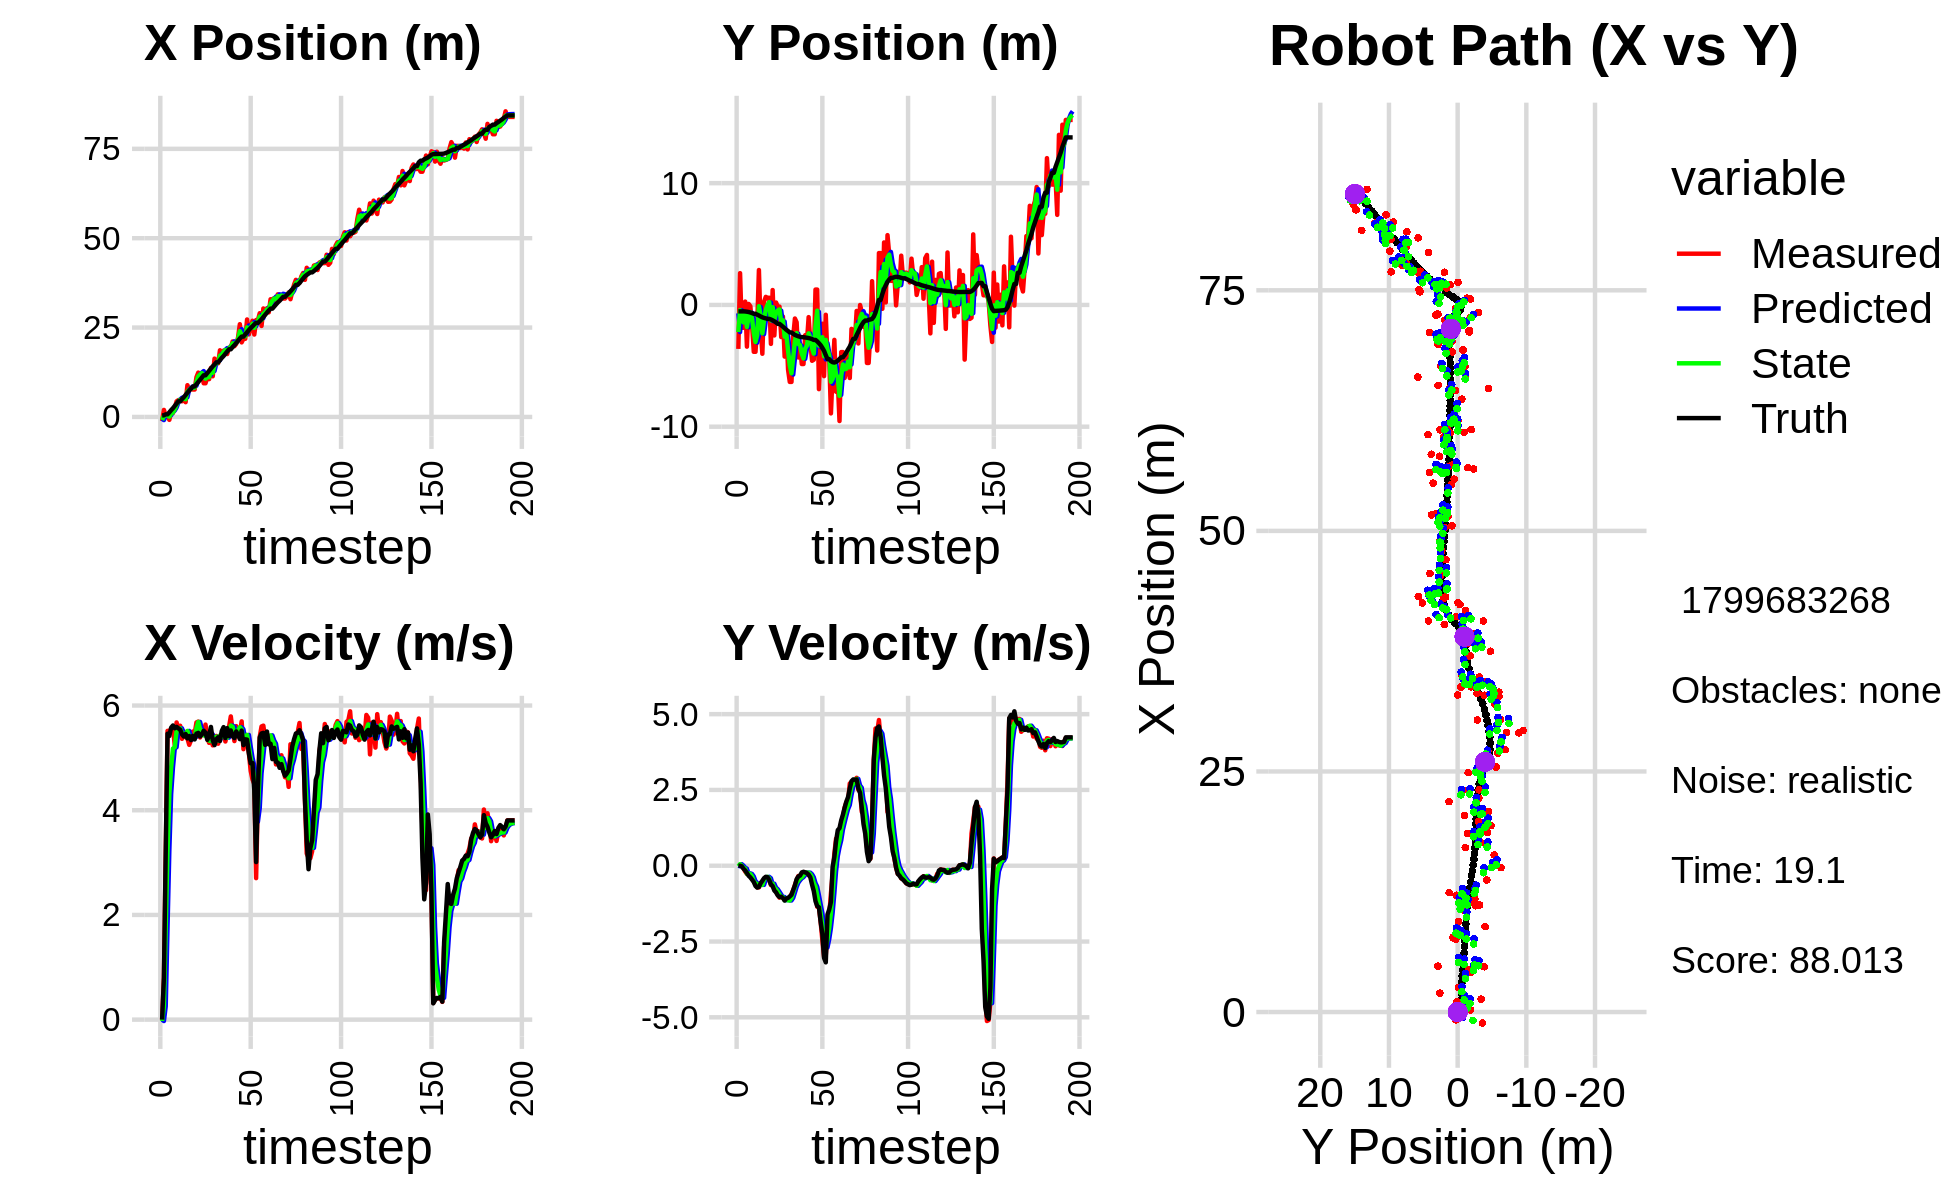

The file beside this chart, header and first rows:
-1.568070500604235251e+00, -2.745956362082262014e+00, 0.000000000000000000e+00, -0.000000000000000000e+00, 0.000000000000000000e+00, 0.000000000000000000e+00, 0.000000000000000000e+00, 0.000000000000000000e+00, -5.694006973393661575e-01, -6.873784572821483030e-01, 0.000000000000000000e+00, 0.000000000000000000e+00, 4.114629329919662903e-01, -5.270957347667063475e-01, 0.000000000000000000e+00, 0.000000000000000000e+00, 0.000000000000000000e+00, 6.954419659450650215e-04
-1.144760697932915017e+00, -3.611817539429001744e+00, 0.000000000000000000e+00, 0.000000000000000000e+00, -5.694006973393661575e-01, -6.873784572821483030e-01, 0.000000000000000000e+00, 0.000000000000000000e+00, -8.738406214848476461e-01, -2.228468506920001868e+00, -2.691331308743274975e-02, -1.845850610747144446e-02, 4.114629329919662903e-01, -5.270957347667063475e-01, 0.000000000000000000e+00, 0.000000000000000000e+00, 0.000000000000000000e+00, -2.472498163115233183e-04
1.963366777028334731e+00, 2.609037774892590367e+00, 7.989999937452266776e-01, 2.227518546096433970e-04, -8.765319527935909738e-01, -2.230314357530748914e+00, -2.691331308743274975e-02, -1.845850610747144446e-02, 2.950504474713370184e-01, -4.356746358290406462e-01, 2.554917086125522152e-01, 5.153465231597272045e-02, 4.453374451963313940e-01, -5.271047178898166097e-01, 8.000000000000000444e-01, 0.000000000000000000e+00, 8.000000119209289551e-01, -2.787882986012846231e-04
2.289542263925492538e-01, -1.876362424043900523e+00, 3.148972479704067240e+00, -1.314829283980091003e-02, 3.205996183325922622e-01, -4.305211705974433811e-01, 2.554917086125522152e-01, 5.153465231597272045e-02, 3.823186651364269828e-01, -1.137904077524307223e+00, 1.773760056568854271e+00, 2.763743102045981836e-03, 7.290822568628122502e-01, -5.283175520898917288e-01, 3.200000000000000178e+00, -1.700000000000000122e-02, 3.200000047683715820e+00, 4.175398964434862137e-03
2.289542263925492538e-01, -1.876362424043900523e+00, 5.516391038180970874e+00, -8.198233119355032017e-02, 5.596946707933123655e-01, -1.137627703214102670e+00, 1.773760056568854271e+00, 2.763743102045981836e-03, 4.338558990681120608e-01, -1.433142267042936346e+00, 3.234651961499467099e+00, -6.294384099315285253e-02, 7.290822568628122502e-01, -5.283175520898917288e-01, 5.461999999999999744e+00, -9.700000000000000289e-02, 5.462999820709228516e+00, 1.486049406230449677e-02
-8.125890194128164712e-01, 2.730414782686435005e-01, 5.506701749108064980e+00, -1.906262538268662932e-01, 7.573210952180587929e-01, -1.439436651142251611e+00, 3.234651961499467099e+00, -6.294384099315285253e-02, 7.206244222372104602e-02, -6.473145451858489663e-01, 4.311809724587686077e+00, -9.718216885587346865e-02, 1.287283093136512457e+00, -5.363935324609619970e-01, 5.418999999999999595e+00, -1.580000000000000016e-01, 5.421999931335449219e+00, 3.460332006216049194e-02
1.335879773116158020e+00, -3.425235664248651002e+00, 5.558506638487126672e+00, -2.687556264680923124e-01, 5.032434146824896759e-01, -6.570327620714363492e-01, 4.311809724587686077e+00, -9.718216885587346865e-02, 8.875493907822913364e-01, -1.806696911921775950e+00, 4.816503601929880141e+00, -2.640631164056545521e-01, 1.912538677762358308e+00, -5.569724194922647253e-01, 5.578999999999999737e+00, -2.389999999999999902e-01, 5.584000110626220703e+00, 4.831270501017570496e-02
1.088640958680731075e+00, 8.093378152009492177e-02, 5.571491481105167232e+00, -2.693834478847724201e-01, 1.369199750975279350e+00, -1.833103223562341455e+00, 4.816503601929880141e+00, -2.640631164056545521e-01, 1.258705275904017151e+00, -9.542854321892954017e-01, 5.178345261831594826e+00, -2.506250233945471195e-01, 2.446848064947539481e+00, -5.812102236657386012e-01, 5.618999999999999773e+00, -3.310000000000000164e-01, 5.629000186920166016e+00, 4.831270501017570496e-02
2.528573364317237449e+00, -1.078528408979354813e-01, 5.236817675372194891e+00, -3.267291182326705901e-01, 1.776539802087176767e+00, -9.793479345287501303e-01, 5.178345261831594826e+00, -2.506250233945471195e-01, 2.119705286513269726e+00, -6.075181908185544044e-01, 5.203932786249889197e+00, -2.720384940701564558e-01, 3.090898663166250948e+00, -6.203534243197694753e-01, 5.565999999999999837e+00, -3.850000000000000089e-01, 5.579999923706054688e+00, 6.231001019477844238e-02
4.361481338724718881e+00, -1.683396624230138139e+00, 5.677032130981211289e+00, -4.392488290921982008e-01, 2.640098565138258913e+00, -6.347220402255699945e-01, 5.203932786249889197e+00, -2.720384940701564558e-01, 3.466567322150773567e+00, -1.124684513220659987e+00, 5.511310539209201664e+00, -3.529040009398843880e-01, 3.732217938080538033e+00, -6.697227227196371757e-01, 5.592999999999999972e+00, -4.580000000000000182e-01, 5.611999988555908203e+00, 7.721912115812301636e-02
4.707230538208071913e+00, -3.849562005516311558e+00, 5.555244503242108500e+00, -5.033321718508302345e-01, 4.017698376071694000e+00, -1.159974913314648415e+00, 5.511310539209201664e+00, -3.529040009398843880e-01, 4.335276112846060848e+00, -2.304314476368723774e+00, 5.533630285657438641e+00, -5.071610729927873429e-01, 4.373033672517106396e+00, -7.274642750359080479e-01, 5.564000000000000057e+00, -5.370000000000000329e-01, 5.590000152587890625e+00, 9.035814553499221802e-02
4.707230538208071913e+00, -3.849562005516311558e+00, 5.613989495661066087e+00, -6.188887387700663378e-01, 4.888639141411804445e+00, -2.355030583668002553e+00, 5.533630285657438641e+00, -5.071610729927873429e-01, 4.805577221412655753e+00, -3.039961810883297311e+00, 5.564897269879255148e+00, -5.686393780331799874e-01, 4.373033672517106396e+00, -7.274642750359080479e-01, 5.540000000000000036e+00, -6.670000000000000373e-01, 5.579999923706054688e+00, 1.097970977425575256e-01
4.382642120380136674e+00, -1.649697141831845126e+00, 5.364232376881650666e+00, -7.098799695287281164e-01, 5.362066948400581623e+00, -3.096825748686615309e+00, 5.564897269879255148e+00, -5.686393780331799874e-01, 4.905878417255648216e+00, -2.471805316693154619e+00, 5.469914242255535797e+00, -6.105352767805016789e-01, 5.010759502558324030e+00, -7.969378391891691615e-01, 5.450999999999999623e+00, -7.219999999999999751e-01, 5.498000144958496094e+00, 1.315712928771972656e-01
4.767335921559352485e+00, 2.866426123614932209e+00, 5.504976075553805082e+00, -7.133307230549367217e-01, 5.452869841481201796e+00, -2.532858844371205009e+00, 5.469914242255535797e+00, -6.105352767805016789e-01, 5.133300081035903517e+00, -1.038745997934400478e-01, 5.460364069333407677e+00, -6.110764091479878868e-01, 5.532537609668138678e+00, -8.654755215970574289e-01, 5.408000000000000362e+00, -6.999999999999999556e-01, 5.453999996185302734e+00, 1.288612335920333862e-01
4.127752214598960023e+00, -1.878710852078385507e+00, 5.396831846847945258e+00, -5.714328601896205839e-01, 5.679336487969244729e+00, -1.649822407082388309e-01, 5.460364069333407677e+00, -6.110764091479878868e-01, 4.958702287689998656e+00, -9.029216980808811854e-01, 5.414796631782706093e+00, -6.316736293629233723e-01, 6.154153973228841501e+00, -9.461972576736983331e-01, 5.456000000000000405e+00, -5.769999999999999574e-01, 5.486999988555908203e+00, 1.054899692535400391e-01
8.877591043825210804e+00, -4.009195493531128029e+00, 5.370976355718747541e+00, -5.686952026774277913e-01, 5.500181950868268999e+00, -9.660890610171735116e-01, 5.414796631782706093e+00, -6.316736293629233723e-01, 7.073867200636888342e+00, -2.332263173814849821e+00, 5.515091887914176816e+00, -6.313111677937002231e-01, 6.776950985576669417e+00, -1.013515638343438052e+00, 5.371999999999999886e+00, -4.949999999999999956e-01, 5.394000053405761719e+00, 1.054899692535400391e-01
7.557880312693531444e+00, 2.688590425173954523e-01, 5.249131103571020418e+00, -4.334901926138741701e-01, 7.625376389428305757e+00, -2.395394290594219822e+00, 5.515091887914176816e+00, -6.313111677937002231e-01, 7.588585948523257407e+00, -1.253638222340260011e+00, 5.397154365608828996e+00, -4.598097788702166233e-01, 7.396190792306894579e+00, -1.065732227030235180e+00, 5.418000000000000149e+00, -4.089999999999999747e-01, 5.434000015258789062e+00, 8.239625394344329834e-02
7.778861060971379970e+00, 6.612210404002542008e-01, 5.336682092187602144e+00, -3.772575068738141524e-01, 8.128301385084141018e+00, -1.299619200227281723e+00, 5.397154365608828996e+00, -4.598097788702166233e-01, 7.964291950219818617e+00, -4.117521061546511874e-01, 5.356977324607976598e+00, -4.010630216121592873e-01, 7.909828334929471794e+00, -1.102869616120488283e+00, 5.339999999999999858e+00, -3.649999999999999911e-01, 5.353000164031982422e+00, 7.057399302721023560e-02
7.665020734581877271e+00, 5.885515936808687343e-01, 5.502866347278058790e+00, -3.804151567336667150e-01, 8.499989682680617165e+00, -4.518584083158670994e-01, 5.356977324607976598e+00, -4.010630216121592873e-01, 8.114702728827763778e+00, -3.906668322687767425e-03, 5.408262592564359039e+00, -3.658671663353514902e-01, 8.528972774658571510e+00, -1.145661280780924773e+00, 5.421000000000000263e+00, -3.770000000000000018e-01, 5.434999942779541016e+00, 6.902055442333221436e-02
7.665020734581877271e+00, 5.885515936808687343e-01, 5.465162891722458838e+00, -4.776936639914156624e-01, 8.655528988084199682e+00, -4.049338495622292061e-02, 5.408262592564359039e+00, -3.658671663353514902e-01, 8.196014045653717162e+00, 2.344600195507360596e-01, 5.403191073427192848e+00, -4.115445210034689438e-01, 8.528972774658571510e+00, -1.145661280780924773e+00, 5.352999999999999758e+00, -4.699999999999999734e-01, 5.373000144958496094e+00, 8.718544989824295044e-02
1.111569085728584305e+01, -3.198387729082096342e+00, 5.677252164021927783e+00, -6.381025133409314876e-01, 8.736333152996436979e+00, 1.933055674503891541e-01, 5.403191073427192848e+00, -4.115445210034689438e-01, 9.849663251075094550e+00, -1.264749533346836152e+00, 5.567274953324576892e+00, -6.082455503029724486e-01, 9.144645840411204318e+00, -1.196315871029302258e+00, 5.463000000000000078e+00, -6.129999999999999893e-01, 5.497000217437744141e+00, 1.119266226887702942e-01
1.240153065354976825e+01, 1.222864641207004333e+00, 5.693152317202740953e+00, -6.398896327807688245e-01, 1.040639074640755268e+01, -1.325574088377133419e+00, 5.567274953324576892e+00, -6.082455503029724486e-01, 1.133665020570138005e+01, -1.838551408619610861e-01, 5.686575110699021884e+00, -5.924853795515083732e-01, 9.772901683962592401e+00, -1.263511167901739229e+00, 5.477000000000000313e+00, -6.730000000000000426e-01, 5.518000125885009766e+00, 1.119266226887702942e-01
1.177517357481868032e+01, -2.505207049078732595e+00, 5.390509202264653688e+00, -7.468424099897507107e-01, 1.190530771677128286e+01, -2.431036788171119234e-01, 5.686575110699021884e+00, -5.924853795515083732e-01, 1.183827711884107714e+01, -1.216665690193908134e+00, 5.551600478546276918e+00, -7.229851172293839667e-01, 1.039960876148763091e+01, -1.345359311527719370e+00, 5.410000000000000142e+00, -8.189999999999999503e-01, 5.472000122070312500e+00, 1.376712322235107422e-01
1.213884237468398908e+01, 1.972698105289012183e-01, 5.481744624759791407e+00, -8.677430415014286691e-01, 1.239343716669570483e+01, -1.288964201916846575e+00, 5.551600478546276918e+00, -7.229851172293839667e-01, 1.227363145781765041e+01, -6.318980703747874017e-01, 5.511810646849384376e+00, -7.734325920825126932e-01, 1.102309623369844971e+01, -1.442783341746285197e+00, 5.447000000000000064e+00, -8.780000000000000027e-01, 5.517000198364257812e+00, 1.569942086935043335e-01
9.416173607678155477e+00, -1.373996604773514985e-01, 5.479852042842884963e+00, -9.582237932726140883e-01, 1.282481252250258841e+01, -7.092413295830386488e-01, 5.511810646849384376e+00, -7.734325920825126932e-01, 1.123685098461555398e+01, -4.583534175399194832e-01, 5.428923501949361352e+00, -8.586424820524184431e-01, 1.165436759621991492e+01, -1.552412854691325617e+00, 5.517999999999999794e+00, -9.789999999999999813e-01, 5.604000091552734375e+00, 1.731128096580505371e-01
9.416173607678155477e+00, -1.373996604773514985e-01, 5.636383625254637764e+00, -1.053535946845966853e+00, 1.177974333481049030e+01, -5.442176657451613941e-01, 5.428923501949361352e+00, -8.586424820524184431e-01, 1.068551133246505103e+01, -3.741455039901934176e-01, 5.457737002768211276e+00, -9.476022556979309952e-01, 1.165436759621991492e+01, -1.552412854691325617e+00, 5.482000000000000206e+00, -1.032000000000000028e+00, 5.578999996185302734e+00, 1.847846955060958862e-01
1.104761436625864413e+01, -2.639198587442721955e+00, 5.382622619713437473e+00, -1.033795989697822160e+00, 1.123128503274187295e+01, -4.689057295599865505e-01, 5.457737002768211276e+00, -9.476022556979309952e-01, 1.114410916709868893e+01, -1.406334954365198842e+00, 5.420041888182654866e+00, -1.036356428336575819e+00, 1.228523078605309493e+01, -1.669699655793766002e+00, 5.344999999999999751e+00, -1.020999999999999908e+00, 5.441999912261962891e+00, 1.897511184215545654e-01
1.056809440317136328e+01, -9.525476567015873641e-01, 5.287013325075720971e+00, -1.043460800717908699e+00, 1.168611335591695521e+01, -1.509970597198856401e+00, 5.420041888182654866e+00, -1.036356428336575819e+00, 1.116368623010235339e+01, -1.260945182276238752e+00, 5.328041722033445282e+00, -1.031855838507454770e+00, 1.290054717684082952e+01, -1.787694441389122035e+00, 5.427999999999999936e+00, -1.062000000000000055e+00, 5.531000137329101562e+00, 1.948587000370025635e-01
1.371358564547834824e+01, -4.241580354296333510e+00, 5.502846190143616312e+00, -1.126664974465897417e+00, 1.169649040230569881e+01, -1.364130766126984140e+00, 5.328041722033445282e+00, -1.031855838507454770e+00, 1.263958131979186206e+01, -2.608668236724391409e+00, 5.450762529731065342e+00, -1.137304417336664208e+00, 1.353065887136271783e+01, -1.913416968345239777e+00, 5.591000000000000192e+00, -1.149000000000000021e+00, 5.708000183105468750e+00, 2.019512057304382324e-01
1.137166228935905288e+01, -2.067194931398868896e+00, 5.239313006613397050e+00, -1.072708604028939527e+00, 1.318465757276496930e+01, -2.722398678458057830e+00, 5.450762529731065342e+00, -1.137304417336664208e+00, 1.233751334545129374e+01, -2.425709695232619367e+00, 5.304884843048558452e+00, -1.095781110936523639e+00, 1.415873733167713411e+01, -2.041529880809729747e+00, 5.338000000000000078e+00, -1.080999999999999961e+00, 5.446000099182128906e+00, 2.019512057304382324e-01
1.631350043457077348e+01, -5.320344196931054981e+00, 5.326727280737014958e+00, -1.084468103061056121e+00, 1.286800182975614959e+01, -2.535287806326271820e+00, 5.304884843048558452e+00, -1.095781110936523639e+00, 1.447275325745747132e+01, -3.742584070076147462e+00, 5.391527474931422148e+00, -1.142880396798027443e+00, 1.466379943480532155e+01, -2.143845783168761621e+00, 5.243999999999999773e+00, -1.060000000000000053e+00, 5.349999904632568359e+00, 2.008450329303741455e-01
1.501218163995932997e+01, -6.321418509980681222e+00, 5.419062752789779225e+00, -1.071604747888233566e+00, 1.501190600495061389e+01, -3.856872109755950184e+00, 5.391527474931422148e+00, -1.142880396798027443e+00, 1.501261051899978582e+01, -4.953704586725326209e+00, 5.404161183084706721e+00, -1.145679783513453343e+00, 1.527413001714306517e+01, -2.263237224423469751e+00, 5.357000000000000206e+00, -1.012000000000000011e+00, 5.452000141143798828e+00, 1.952285170555114746e-01
1.501218163995932997e+01, -6.321418509980681222e+00, 5.270751970919791418e+00, -9.347643645173712157e-01, 1.555302663730825685e+01, -5.068272565076671121e+00, 5.404161183084706721e+00, -1.145679783513453343e+00, 1.529831394134244604e+01, -5.614461949879450131e+00, 5.331418201790174116e+00, -1.060680983843726555e+00, 1.527413001714306517e+01, -2.263237224423469751e+00, 5.394000000000000128e+00, -9.579999999999999627e-01, 5.478000164031982422e+00, 1.755242794752120972e-01
1.864312019965506906e+01, -2.577193605042360947e+00, 5.383635401660411546e+00, -8.084573757403282768e-01, 1.583145576152146283e+01, -5.720530048263822387e+00, 5.331418201790174116e+00, -1.060680983843726555e+00, 1.713972638767850043e+01, -4.304184973479809884e+00, 5.428383474844814316e+00, -8.852516496400821833e-01, 1.589327254916952192e+01, -2.371683465174694305e+00, 5.323000000000000398e+00, -8.000000000000000444e-01, 5.381999969482421875e+00, 1.490556299686431885e-01
1.707993379226441277e+01, -1.115713106337799632e+00, 5.395041610517095521e+00, -6.325754985689139298e-01, 1.768256473516298044e+01, -4.392710138443818302e+00, 5.428383474844814316e+00, -8.852516496400821833e-01, 1.740129892281148472e+01, -2.972364001493956742e+00, 5.399338841050941085e+00, -6.970597108484757332e-01, 1.650760474828031477e+01, -2.462345347891056857e+00, 5.514000000000000234e+00, -6.480000000000000204e-01, 5.552000045776367188e+00, 1.167183443903923035e-01
1.853746441029873893e+01, -1.426146135779140067e+00, 5.511703894860054298e+00, -4.734394289487224294e-01, 1.794123280691657740e+01, -3.042069972578804293e+00, 5.399338841050941085e+00, -6.970597108484757332e-01, 1.822081798245381634e+01, -2.309987608196215181e+00, 5.466041659435560973e+00, -5.589640205188888267e-01, 1.703663459441324335e+01, -2.524441229093330907e+00, 5.586999999999999744e+00, -4.430000000000000049e-01, 5.605000019073486328e+00, 8.568678051233291626e-02
1.866232493574754159e+01, -4.314880000358349399e+00, 5.313235980073748976e+00, -3.383757687305267159e-01, 1.876742214839737244e+01, -2.365884010248104019e+00, 5.466041659435560973e+00, -5.589640205188888267e-01, 1.871518302992025440e+01, -3.214686971556254047e+00, 5.394199859397114771e+00, -4.812390973693767005e-01, 1.767012038820783104e+01, -2.577051149687443310e+00, 5.378000000000000114e+00, -3.549999999999999822e-01, 5.389999866485595703e+00, 6.359954923391342163e-02
1.759520909208843875e+01, -3.369409309379794770e+00, 5.469918626948796714e+00, -3.483541719638689749e-01, 1.925460301585996703e+01, -3.262810881293191745e+00, 5.394199859397114771e+00, -4.812390973693767005e-01, 1.848458559501681719e+01, -3.303655910677266938e+00, 5.386654889879564756e+00, -4.163866490509323670e-01, 1.829862228046676265e+01, -2.616785036623867189e+00, 5.567999999999999616e+00, -3.230000000000000093e-01, 5.577000141143798828e+00, 6.359954923391342163e-02
1.937780639530992488e+01, -4.851910815656022891e+00, 5.590591449911630484e+00, -2.879093527423745580e-01, 1.902325108400477305e+01, -3.345294575582359986e+00, 5.386654889879564756e+00, -4.163866490509323670e-01, 1.919269459111388088e+01, -4.001409098196653247e+00, 5.487698116440909324e+00, -3.773919990908404243e-01, 1.892628684656157390e+01, -2.648380265783434773e+00, 5.416000000000000369e+00, -2.200000000000000011e-01, 5.420000076293945312e+00, 5.145345255732536316e-02
1.937780639530992488e+01, -4.851910815656022891e+00, 5.792148433473989222e+00, -2.112642156750301203e-01, 1.974146440275797332e+01, -4.039148298105737389e+00, 5.487698116440909324e+00, -3.773919990908404243e-01, 1.957878511883496486e+01, -4.392914909739280560e+00, 5.617601804227197348e+00, -3.076512928591974561e-01, 1.892628684656157390e+01, -2.648380265783434773e+00, 5.524000000000000021e+00, -2.000000000000000111e-01, 5.526999950408935547e+00, 3.645807877182960510e-02
2.111727169189759579e+01, -2.482693450699625881e+00, 5.516909778971433198e+00, -2.124770099659978040e-01, 2.014054529925768477e+01, -4.423680039025200017e+00, 5.617601804227197348e+00, -3.076512928591974561e-01, 2.059294328436525845e+01, -3.579140420272904688e+00, 5.595061298019817997e+00, -2.266039545685270551e-01, 1.955871596937997481e+01, -2.672059045883715012e+00, 5.413999999999999702e+00, -2.210000000000000020e-01, 5.418000221252441406e+00, 3.849474713206291199e-02
1.978620171564842423e+01, -3.015174703643562104e+00, 5.321297945045644795e+00, -2.464116145782209444e-01, 2.115244941416723989e+01, -3.601800815729757410e+00, 5.595061298019817997e+00, -2.266039545685270551e-01, 2.051125371255435681e+01, -3.341832149668281904e+00, 5.435863745615056253e+00, -2.264295252898838595e-01, 2.007660880750541210e+01, -2.692645059111930195e+00, 5.378000000000000114e+00, -2.419999999999999929e-01, 5.382999897003173828e+00, 4.627361893653869629e-02
2.043363237431644208e+01, -1.002627478471861622e+00, 5.606396962389929683e+00, -3.107016732526623470e-01, 2.105484008711586341e+01, -3.364475102197270306e+00, 5.435863745615056253e+00, -2.264295252898838595e-01, 2.076942537062041794e+01, -2.335270388651918161e+00, 5.498567128795396997e+00, -2.293318521697674806e-01, 2.069626250924354594e+01, -2.721737133640889539e+00, 5.506000000000000227e+00, -2.929999999999999827e-01, 5.513999938964843750e+00, 5.536250397562980652e-02
2.221388027078462102e+01, -3.082648323343414098e+00, 5.512541118039957055e+00, -3.055002634916869630e-01, 2.131928208349995657e+01, -2.358203573868895120e+00, 5.498567128795396997e+00, -2.293318521697674806e-01, 2.173565309617248076e+01, -2.683500245198225720e+00, 5.527232779374369187e+00, -2.806291321036646358e-01, 2.132620063435713575e+01, -2.757138000404685929e+00, 5.439000000000000057e+00, -3.840000000000000080e-01, 5.452000141143798828e+00, 5.536250397562980652e-02
2.594009771939312259e+01, -4.586641655329083633e+00, 5.463222659951489923e+00, -4.154999049668232636e-01, 2.228837637410991590e+01, -2.711563158408591967e+00, 5.527232779374369187e+00, -2.806291321036646358e-01, 2.398632465766202060e+01, -3.529018899573005630e+00, 5.585931253463241930e+00, -3.792857428745199933e-01, 2.194670978228127822e+01, -2.806736217042912873e+00, 5.357999999999999652e+00, -6.260000000000000009e-01, 5.394000053405761719e+00, 7.590786367654800415e-02
2.085284879814093983e+01, -4.497785912202243885e+00, 5.697541353459450342e+00, -7.290802723732101587e-01, 2.454491778300834426e+01, -3.566947473860457407e+00, 5.585931253463241930e+00, -3.792857428745199933e-01, 2.283003097862333775e+01, -3.995169133017607344e+00, 5.545229772520712253e+00, -5.733209415892462912e-01, 2.246957317038878443e+01, -2.874028669329224517e+00, 5.520999999999999908e+00, -8.369999999999999662e-01, 5.584000110626220703e+00, 1.272723376750946045e-01
2.185622707065757808e+01, 1.259953750216121993e+00, 5.166471518455323597e+00, -9.821665863450149692e-01, 2.338455395587540764e+01, -4.052501227176532161e+00, 5.545229772520712253e+00, -5.733209415892462912e-01, 2.266523073333443605e+01, -1.734861862964164114e+00, 5.335929319031400553e+00, -6.915631052021686820e-01, 2.246957317038878443e+01, -2.874028669329224517e+00, 5.243999999999999773e+00, -1.169000000000000039e+00, 5.373000144958496094e+00, 1.878622621297836304e-01
2.185622707065757808e+01, 1.259953750216121993e+00, 5.446320582875697092e+00, -1.353564176570893229e+00, 2.319882366523757611e+01, -1.804018173484380982e+00, 5.335929319031400553e+00, -6.915631052021686820e-01, 2.257667505770517735e+01, -4.715960889862385041e-01, 5.353066142136412076e+00, -9.729765650329511573e-01, 2.308293262167357796e+01, -2.993174777635597028e+00, 5.355000000000000426e+00, -1.330000000000000071e+00, 5.517000198364257812e+00, 2.435929477214813232e-01
2.726270523707790261e+01, -6.916774021003982753e+00, 5.321289826605504203e+00, -1.362689956127538959e+00, 2.311198167191881936e+01, -5.688937454895336421e-01, 5.353066142136412076e+00, -9.729765650329511573e-01, 2.504266791931302549e+01, -3.341704766062362442e+00, 5.439081958235137293e+00, -1.270277528092277564e+00, 2.369557300228556684e+01, -3.144011960961884178e+00, 5.349000000000000199e+00, -1.370999999999999996e+00, 5.521999835968017578e+00, 2.506952583789825439e-01
2.309123554821023916e+01, -3.142650561019780575e+00, 5.087294941932081649e+00, -1.852249050625249138e+00, 2.558657611513653762e+01, -3.468732518871590287e+00, 5.439081958235137293e+00, -1.270277528092277564e+00, 2.441835815231082307e+01, -3.347034559658852881e+00, 5.217094715317441178e+00, -1.560689582716050738e+00, 2.430654826750592079e+01, -3.305934892753390919e+00, 5.086000000000000298e+00, -1.850000000000000089e+00, 5.412000179290771484e+00, 3.491743505001068115e-01
2.487958032119850316e+01, -1.541276680651147979e+00, 4.750883975064786213e+00, -2.457824690781428956e+00, 2.494006762384256604e+01, -3.503103517930457933e+00, 5.217094715317441178e+00, -1.560689582716050738e+00, 2.490191146911875109e+01, -2.649602114688443866e+00, 5.003325000636629660e+00, -1.977262974543988694e+00, 2.488549247379014773e+01, -3.526771770184919497e+00, 4.897000000000000242e+00, -2.250000000000000000e+00, 5.388999938964843750e+00, 4.774235785007476807e-01
2.690732255625831826e+01, -5.847177731130621225e+00, 4.586708492753329480e+00, -3.006054467544275965e+00, 2.540224396918241467e+01, -2.847328412142842602e+00, 5.003325000636629660e+00, -1.977262974543988694e+00, 2.609348524911634470e+01, -4.215508222906358959e+00, 4.850444862599433193e+00, -2.556590509865071859e+00, 2.534465232511632493e+01, -3.776649223823537405e+00, 4.902000000000000135e+00, -3.041999999999999815e+00, 5.769000053405761719e+00, 5.801506638526916504e-01
2.305109515829366629e+01, -8.090824949659290999e-01, 4.503906884667160604e+00, -2.951787634519999148e+00, 2.657852973537628927e+01, -4.471167273892866056e+00, 4.850444862599433193e+00, -2.556590509865071859e+00, 2.492984477375298624e+01, -2.872214828567162037e+00, 4.606879970094581722e+00, -2.695508377054140148e+00, 2.588070979778030889e+01, -4.130901561587425164e+00, 4.375000000000000000e+00, -3.186999999999999833e+00, 5.413000106811523438e+00, 5.801506638526916504e-01
2.710551729818203981e+01, -4.395673484957602462e+00, 2.702697827120696061e+00, -2.120058740264645802e+00, 2.539053277076244441e+01, -3.141765666272576141e+00, 4.606879970094581722e+00, -2.695508377054140148e+00, 2.614770480287964816e+01, -3.676123019285308047e+00, 3.780993808788304378e+00, -2.424792252619267341e+00, 2.631806483886316528e+01, -4.449277387735653733e+00, 3.009999999999999787e+00, -1.608999999999999986e+00, 3.413000106811523438e+00, 6.651704311370849609e-01
2.710551729818203981e+01, -4.395673484957602462e+00, 4.316331633092266529e+00, -1.658510748670364965e+00, 2.652580418375847771e+01, -3.918602244547234825e+00, 3.780993808788304378e+00, -2.424792252619267341e+00, 2.680700789990221011e+01, -4.121929236932709628e+00, 4.038945630669394049e+00, -2.050596601129421437e+00, 2.631806483886316528e+01, -4.449277387735653733e+00, 4.381000000000000227e+00, -1.443000000000000060e+00, 4.612999916076660156e+00, 3.668474853038787842e-01
2.901347485192475872e+01, -8.905282483786178815e+00, 5.403191783068939991e+00, -9.082733941997661598e-01, 2.721090246296914827e+01, -4.326988897045652038e+00, 4.038945630669394049e+00, -2.050596601129421437e+00, 2.807855695476960634e+01, -6.313292659254165606e+00, 4.705073220320768357e+00, -1.551388289895209827e+00, 2.678731361030593305e+01, -4.615358339610468263e+00, 5.389000000000000234e+00, -1.195999999999999952e+00, 5.519999980926513672e+00, 1.665423810482025146e-01
2.545792892616292491e+01, -5.586791800149670806e+00, 5.600374023293776204e+00, -2.725039220668225015e-01, 2.854906427680168335e+01, -6.468431488243686189e+00, 4.705073220320768357e+00, -1.551388289895209827e+00, 2.713006406335799525e+01, -6.071792782720987880e+00, 5.037594629288141057e+00, -9.009569819545308889e-01, 2.730803218488559736e+01, -4.703392969383142663e+00, 5.466999999999999638e+00, -3.699999999999999817e-02, 5.467000007629394531e+00, 4.861981794238090515e-02
3.033892479530867448e+01, -2.869567976745847737e+00, 5.615865731228482538e+00, 3.986895752566491646e-01, 2.763382352628681105e+01, -6.161888480916441146e+00, 5.037594629288141057e+00, -9.009569819545308889e-01, 2.890458173710830891e+01, -4.661729170059965455e+00, 5.367539556434280712e+00, -1.756330162234354120e-01, 2.793633571312000896e+01, -4.727876649995546465e+00, 5.477999999999999758e+00, 2.829999999999999738e-01, 5.486000061035156250e+00, -7.087451964616775513e-02
2.905355006462869483e+01, -7.128417240009268241e+00, 5.366936626631599871e+00, 8.946910526400068120e-01, 2.944133569275173556e+01, -4.679292471682309440e+00, 5.367539556434280712e+00, -1.756330162234354120e-01, 2.926090324954163790e+01, -5.741678723683501850e+00, 5.357808536783045028e+00, 3.184176423485550744e-01, 2.855703941045169003e+01, -4.678301798276777390e+00, 5.248000000000000220e+00, 8.110000000000000542e-01, 5.309999942779541016e+00, -1.651852279901504517e-01
3.040515831156991311e+01, -6.249858366385214303e+00, 5.422174579361204394e+00, 9.038994531692947643e-01, 2.979668410321994187e+01, -5.709836959448645999e+00, 5.357808536783045028e+00, 3.184176423485550744e-01, 3.008112456505607213e+01, -5.929556838277718178e+00, 5.402063354190738131e+00, 6.078831605675556471e-01, 2.917593207994192994e+01, -4.572222695870762799e+00, 5.503000000000000114e+00, 1.175000000000000044e+00, 5.627999782562255859e+00, -1.651852279901504517e-01
2.925747385674069534e+01, -9.533575044015476507e+00, 5.376386100465954776e+00, 1.187648500524626893e+00, 3.062133090047514727e+01, -5.868768522220962680e+00, 5.402063354190738131e+00, 6.078831605675556471e-01, 2.998624591413415530e+01, -7.468458422145770825e+00, 5.357085204854301175e+00, 8.388498677114919477e-01, 2.978962960845576546e+01, -4.434620366456735852e+00, 5.258000000000000007e+00, 1.237999999999999989e+00, 5.401999950408935547e+00, -2.174094468355178833e-01
... 136 more rows
